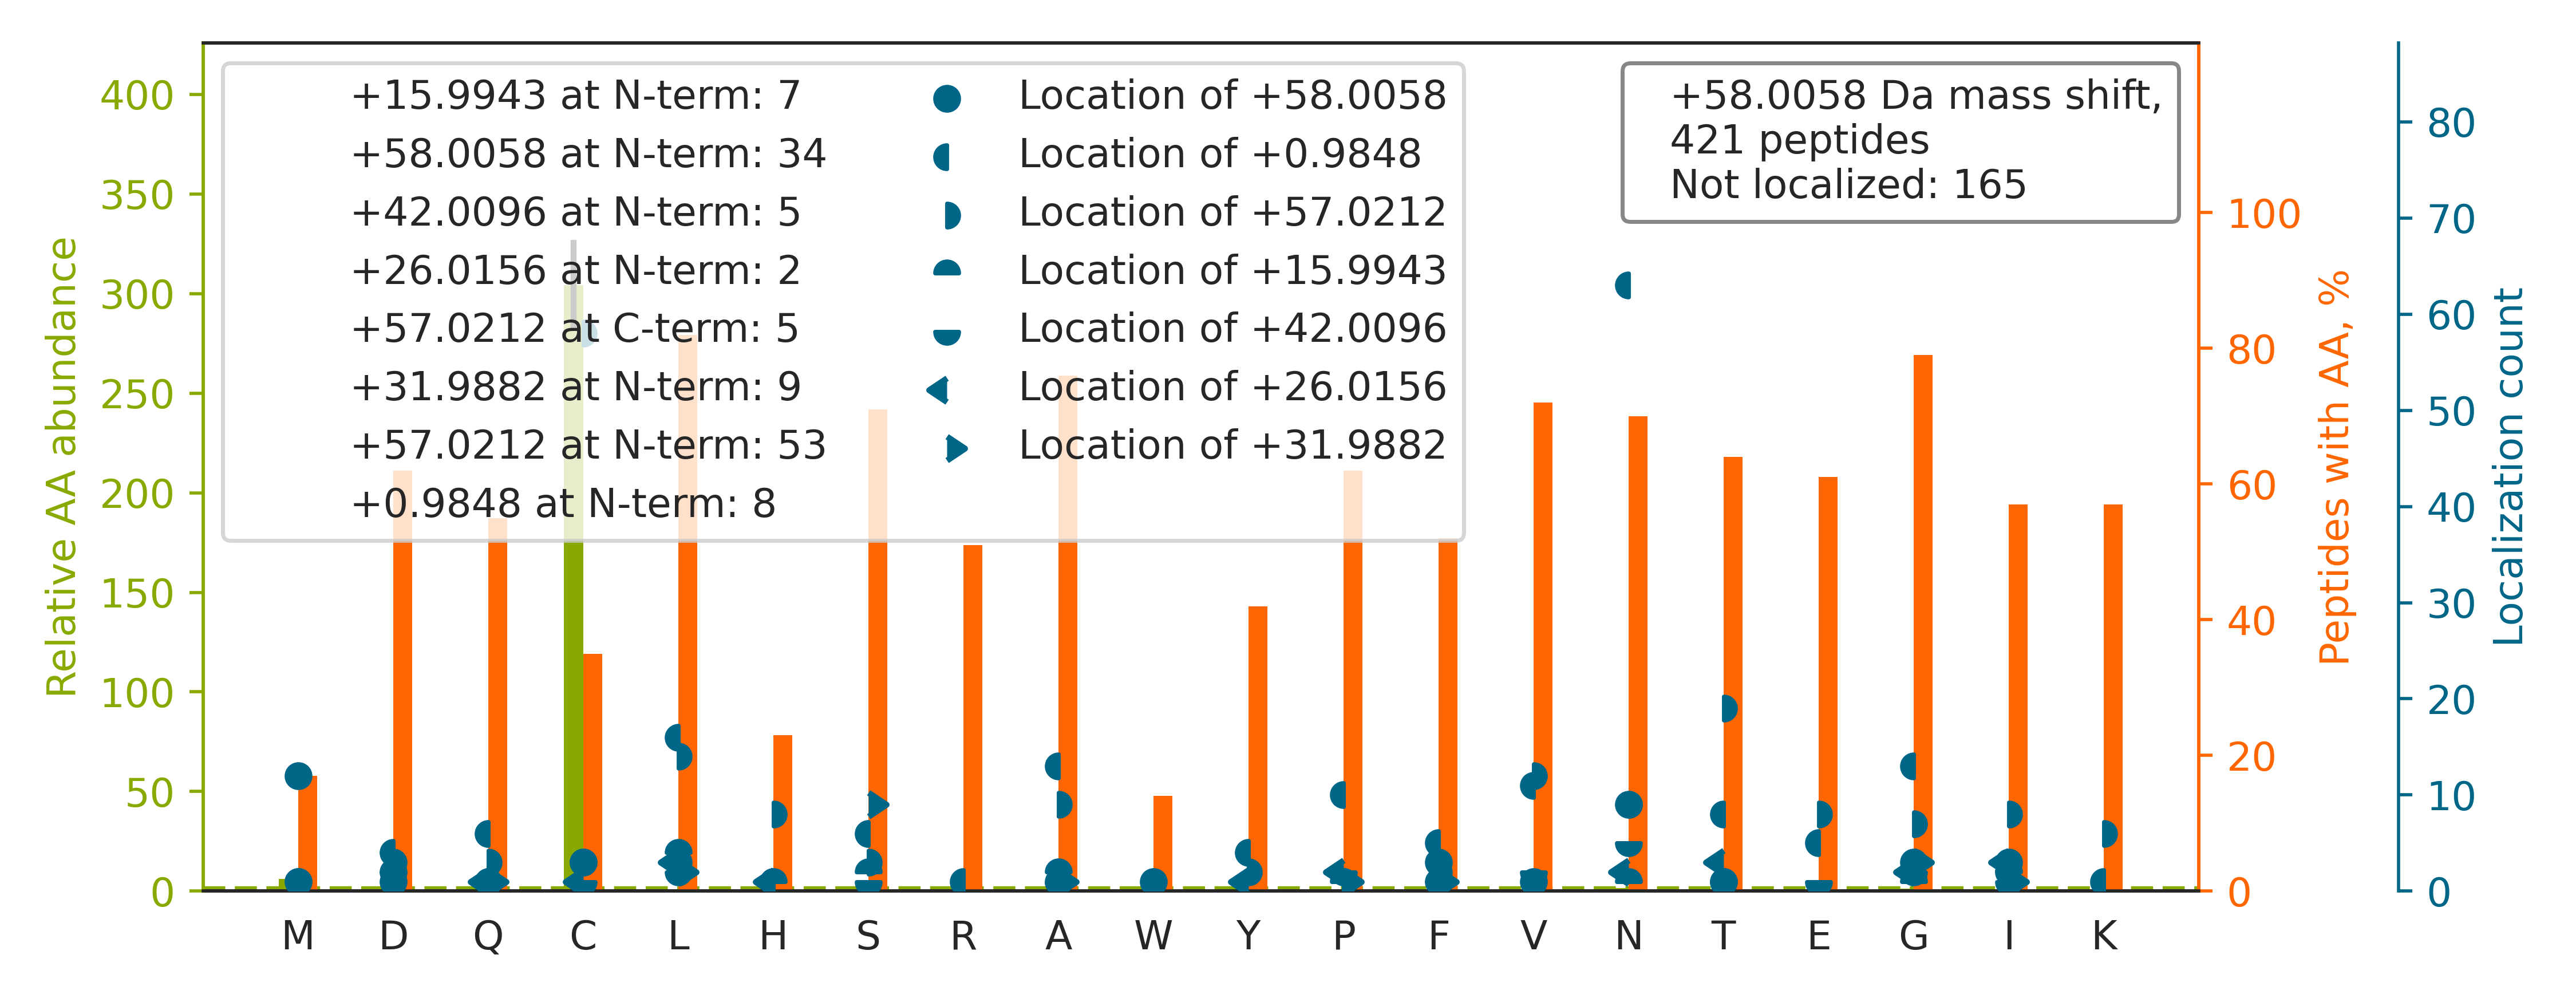

Values plotted in this chart, from the file beside it:
top isoform	localization score	spectrum
K.HGN[+57]RGETG[+1]PSGPVGPAGAVGPR.G	0.0481	01CPTAC_COprospective_W_VU_20150901_01CO…
R.ETVPASHAPSLLDQCAQALPLGTGAQWIGVPGELR.G		01CPTAC_COprospective_W_VU_20150901_01CO…
-.M[+58]NPAAEAEFNILLATDSYK.V	0.8724	01CPTAC_COprospective_W_VU_20150901_01CO…
K.S[+42]VHNGA[+16]PAPVSGEKDVVFLLDGSEGVR.…	0.8805	01CPTAC_COprospective_W_VU_20150901_01CO…
R.LAQEGSEVNVIGIGTSVVTCPQQPSLGGVYK.L		01CPTAC_COprospective_W_VU_20150901_01CO…
K.ALANVNIGSLICNVGAGGPAPAAGAAPAGGPAPSTAAA…		01CPTAC_COprospective_W_VU_20150901_01CO…
R.N[+57]LV[+1]WNAGALHYSDEVEIIQGLTR.M	0.001432	01CPTAC_COprospective_W_VU_20150901_01CO…
K.T[+57]SPVADAAGW[+1]VDVDKETLQHR.R	0.008159	01CPTAC_COprospective_W_VU_20150901_01CO…
R.E[+42]M[+16]EENFAVEAANYQDTIGR.L	0.9488	01CPTAC_COprospective_W_VU_20150901_01CO…
K.LQVEPAVDTSGV[+1]QC[+57]YGPGIEGQGVFR.E	0.2741	01CPTAC_COprospective_W_VU_20150901_01CO…
K.ERPTPSLN[+1]NNC[+57]TTSEDSLVLYNR.V	0.002902	01CPTAC_COprospective_W_VU_20150901_01CO…
R.NWYVQPSCATSGDGLYEGLTWLTSNYK.S		01CPTAC_COprospective_W_VU_20150901_01CO…
R.FNAHGDANTIVC[+57]N[+1]SK.D	0.9389	01CPTAC_COprospective_W_VU_20150901_01CO…
K.VIVVGNPANTN[+57]C[+1]LTASK.S	0.06157	01CPTAC_COprospective_W_VU_20150901_01CO…
R.NWSDAELECQSYGNGAHLASILSLK.E		01CPTAC_COprospective_W_VU_20150901_01CO…
-.ME[+57]A[+1]VLNELVSVEDLLK.F	0.2217	01CPTAC_COprospective_W_VU_20150901_01CO…
K.GAQVNAVNQN[+1]GCT[+57]PLHYAASK.N	0.00435	01CPTAC_COprospective_W_VU_20150901_01CO…
K.T[+57]F[+1]VNITPAEVGVLVGK.D	0.01402	01CPTAC_COprospective_W_VU_20150901_01CO…
R.L[+57]PVQT[+1]SPEGLDAAFIGVPLDTGTSNRPGA…	0.7037	01CPTAC_COprospective_W_VU_20150901_01CO…
R.GE[+57]TGP[+1]SGPVGPAGAVGPR.G	0.01687	01CPTAC_COprospective_W_VU_20150901_01CO…
R.NVVVAC[+57]EN[+1]GLPVHLDQSIFR.R	0.01117	01CPTAC_COprospective_W_VU_20150901_01CO…
K.TTSGYAGGLSSAYGGLTSPGLSYSLGSSFGSGAGSSSF…		01CPTAC_COprospective_W_VU_20150901_01CO…
K.TTPPVLDSDGSFFLYSK.L		01CPTAC_COprospective_W_VU_20150901_01CO…
R.IPQVTPADSGEYVC[+57]HVSN[+1]GAGSR.E	0.0955	01CPTAC_COprospective_W_VU_20150901_01CO…
K.N[+57]GS[+1]CGVSYIAQEPGNYEVSIK.F	0.0211	01CPTAC_COprospective_W_VU_20150901_01CO…
R.LSDAGQYLC[+57]QAGDDSN[+1]SNKK.N	0.07164	01CPTAC_COprospective_W_VU_20150901_01CO…
K.HTGPGILSMANAGPNTN[+1]GSQFFIC[+57]TAK.T	0.0149	01CPTAC_COprospective_W_VU_20150901_01CO…
R.VVSVLTVLHQDWLN[+1]GK[+57].E	0.0119	01CPTAC_COprospective_W_VU_20150901_01CO…
K.W[+57]FDVDFPSPG[+1]PHGGDKETYNNIIR.S	0.07231	01CPTAC_COprospective_W_VU_20150901_01CO…
K.DIVTN[+1]NGVIH[+57]LIDQVLIPDSAK.Q	0.01297	01CPTAC_COprospective_W_VU_20150901_01CO…
K.L[+57]PN[+1]GLVIASLENYSPVSR.I	0.8832	01CPTAC_COprospective_W_VU_20150901_01CO…
R.NTNAGAPPGTAYQSPLPLSR.G		01CPTAC_COprospective_W_VU_20150901_01CO…
R.YASICQQNGIVPIVEPEILPDGDHDLKR.C		01CPTAC_COprospective_W_VU_20150901_01CO…
K.T[+57]YFP[+1]HFDLSHGSAQVK.G	0.02604	01CPTAC_COprospective_W_VU_20150901_01CO…
R.T[+42]F[+16]GGAPGFPLGSPLSSPVFPR.A	0.0003581	01CPTAC_COprospective_W_VU_20150901_01CO…
K.AVYTC[+57]NEGY[+1]QLLGEINYR.E	0.004972	01CPTAC_COprospective_W_VU_20150901_01CO…
K.YAASSYLSLTPEQWK.S		01CPTAC_COprospective_W_VU_20150901_01CO…
R.NDANPETHAFVTSPEIVTALAIAGTLK.F		01CPTAC_COprospective_W_VU_20150901_01CO…
K.V[+1]T[+57]IAQGGVLPNIQAVLLPK.K	0.891	01CPTAC_COprospective_W_VU_20150901_01CO…
R.QSSG[+1]ENC[+57]DVVVNTLGK.R	0.2611	01CPTAC_COprospective_W_VU_20150901_01CO…
K.YFTQGNCVNLTEALSLYEEQLGR.L		01CPTAC_COprospective_W_VU_20150901_01CO…
R.TPIGSFLGSLSLLPATK.L		01CPTAC_COprospective_W_VU_20150901_01CO…
K.S[+32]P[+26]FSVAVSPSLDLSK.I	0.1939	01CPTAC_COprospective_W_VU_20150901_01CO…
R.TTFANVVNVCGN[+26]Q[+32]SIR.C	0.6205	01CPTAC_COprospective_W_VU_20150901_01CO…
R.YFAGNLASGGAAGAT[+1]SLC[+57]FVYPLDFAR.T	0.003076	01CPTAC_COprospective_W_VU_20150901_01CO…
K.TIGGGDDSFNTFFSETGAGK.H		01CPTAC_COprospective_W_VU_20150901_01CO…
R.LLISSLSESPASVSILSQADNTSK.K		01CPTAC_COprospective_W_VU_20150901_01CO…
K.TT[+16]P[+42]MTTQPPNPTFSLLQIGQR.I	0.1535	01CPTAC_COprospective_W_VU_20150901_01CO…
K.V[+58]NVDEVGGEALGR.L	0.8645	01CPTAC_COprospective_W_VU_20150901_01CO…
K.EGILSDEIYCPPETAVLLGSYAVQAK.F		01CPTAC_COprospective_W_VU_20150901_01CO…
K.N[+26]F[+32]INNPLAQADWAAK.K	0.001538	01CPTAC_COprospective_W_VU_20150901_01CO…
R.VYQSLC[+57]PTSWVTDWD[+1]EQRAEGTFPGK.I	0.04433	01CPTAC_COprospective_W_VU_20150901_01CO…
K.ANQQFLVYC[+57]EIDGSGN[+1]GWTVFQK.R	0.08277	01CPTAC_COprospective_W_VU_20150901_01CO…
R.KLEGDSTDLSDQ[+1]IAE[+57]LQAQIAELK.M	0.02638	01CPTAC_COprospective_W_VU_20150901_01CO…
K.SLVASLAEPDFVVTDFAK.F		01CPTAC_COprospective_W_VU_20150901_01CO…
K.LDP[+32]QCWGVNVQ[+26]PYSGSPANFAVYTALVE…	0.8363	01CPTAC_COprospective_W_VU_20150901_01CO…
K.C[+16]HAG[+42]HLNGVYYQGGTYSK.A	0.9027	01CPTAC_COprospective_W_VU_20150901_01CO…
K.IGGIGTVPVGRVETGVLKPGMVVTFAPVNVTTEVK.S		01CPTAC_COprospective_W_VU_20150901_01CO…
K.ALAAAGYDVEK[+1]N[+57]NSR.I	0.7979	01CPTAC_COprospective_W_VU_20150901_01CO…
-.M[+58]DFLLGNPFSSPVGQR.I	0.8235	01CPTAC_COprospective_W_VU_20150901_01CO…
... 361 more rows
